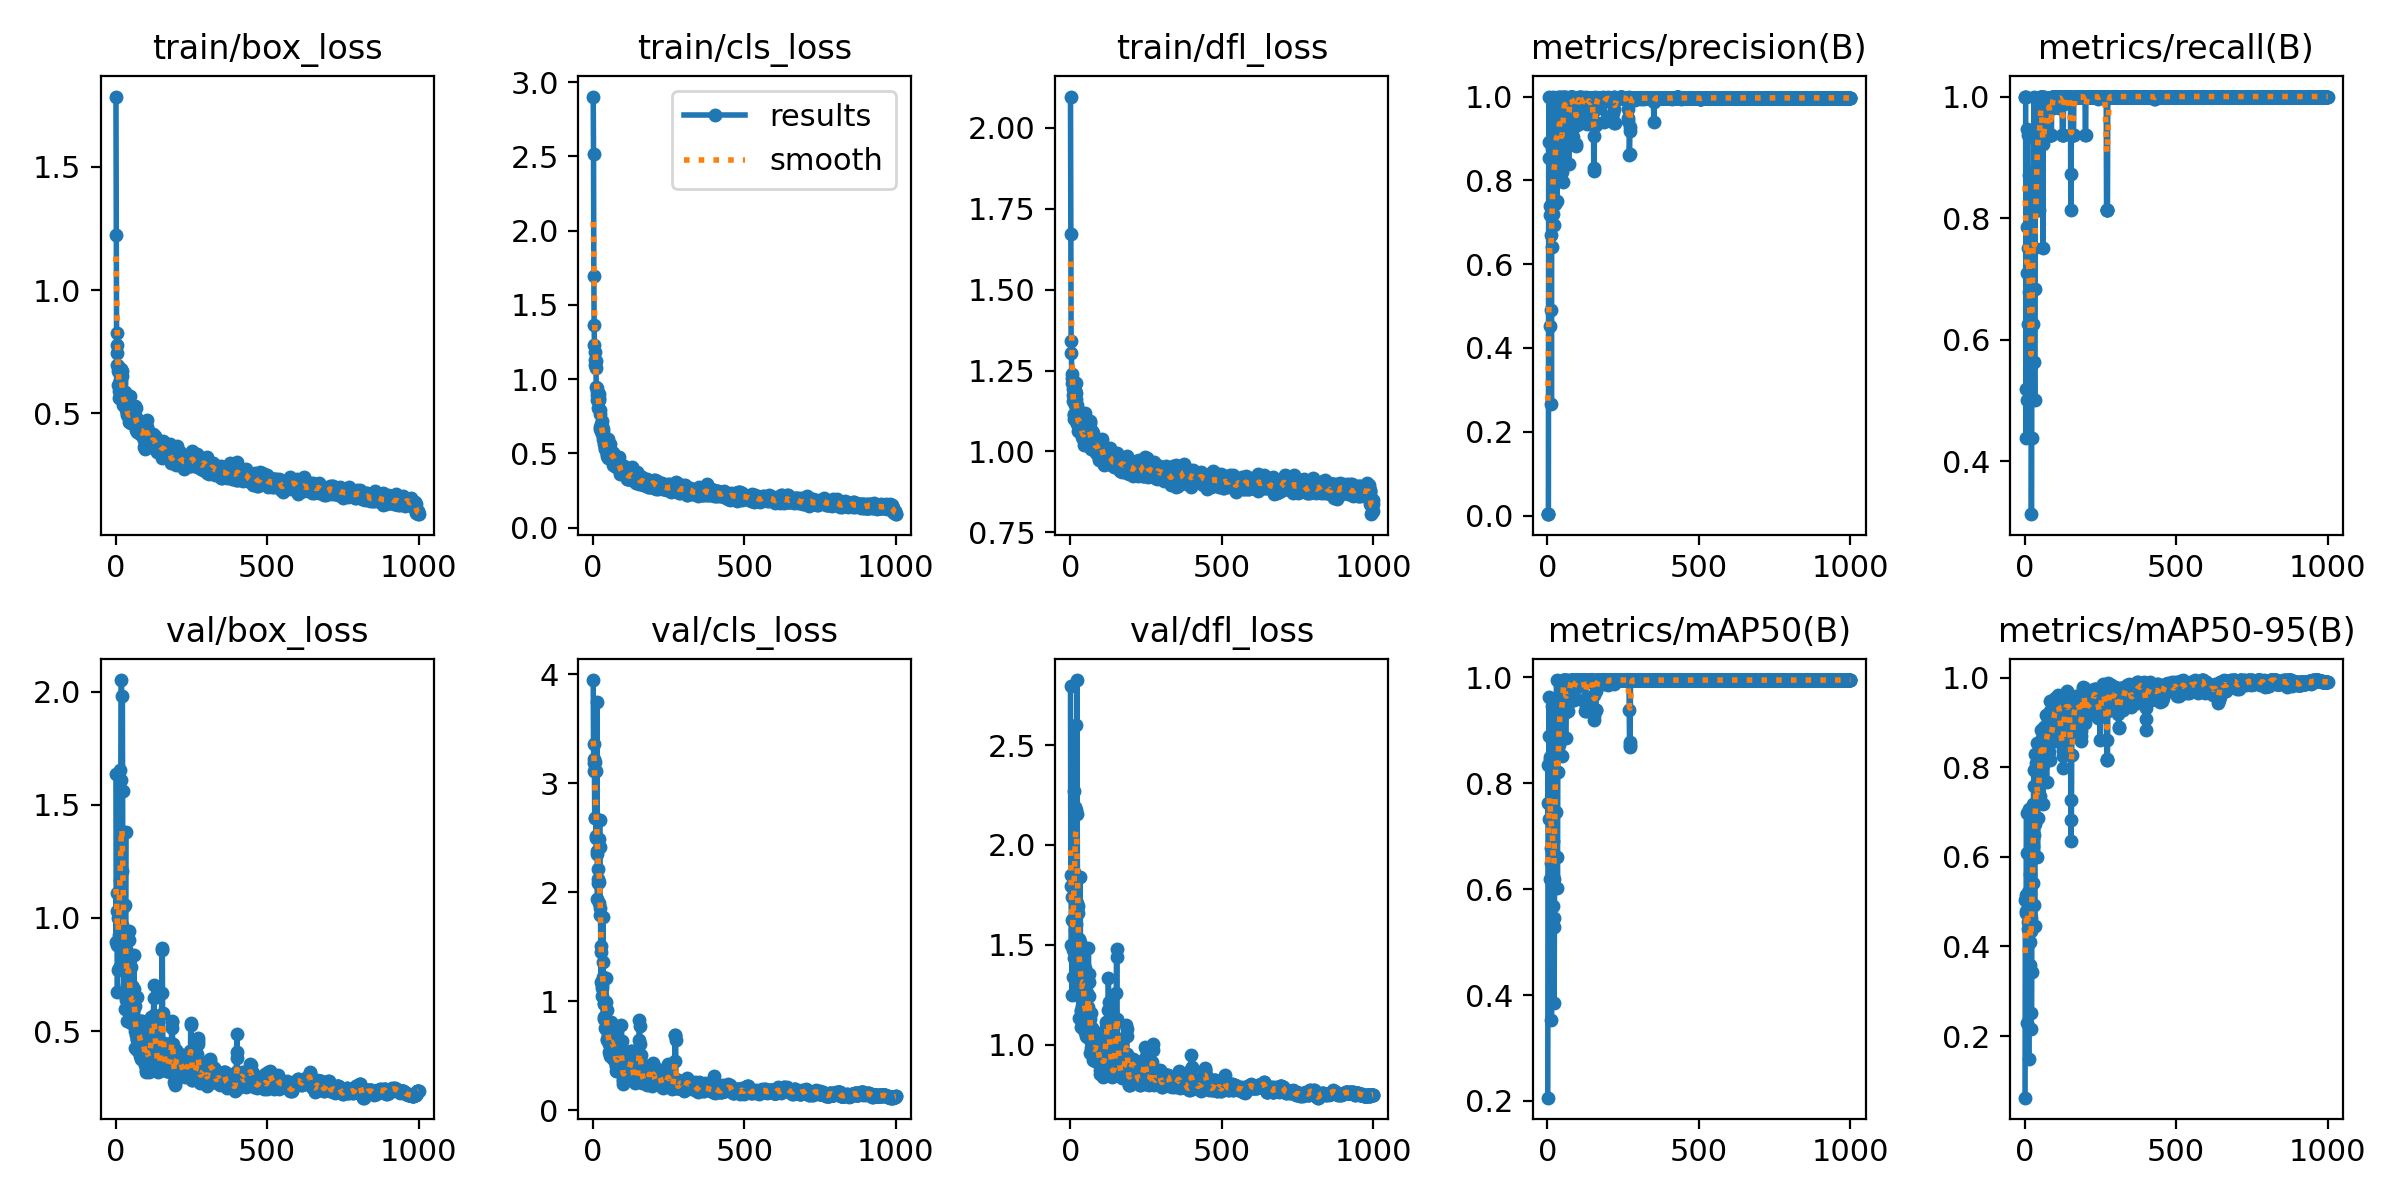

The data file committed next to this chart (first rows):
epoch, train/box_loss, train/cls_loss, train/dfl_loss, metrics/precision(B), metrics/recall(B), metrics/mAP50(B), metrics/mAP50-95(B), val/box_loss, val/cls_loss, val/dfl_loss, lr/pg0, lr/pg1, lr/pg2
1, 1.786, 2.903, 2.097, 0.00333, 1, 0.2063, 0.06226, 1.637, 3.946, 2.798, 0.0001, 0.0001, 0.0001
2, 1.225, 2.513, 1.671, 0.00333, 1, 0.8355, 0.5036, 0.8929, 3.359, 1.796, 0.0002198, 0.0002198, 0.0002198
3, 0.8251, 1.697, 1.343, 0.00333, 1, 0.7625, 0.4744, 1.11, 3.221, 1.848, 0.0003393, 0.0003393, 0.0003393
4, 0.7765, 1.364, 1.303, 0.8536, 0.4375, 0.7317, 0.4798, 0.8789, 3.186, 1.5, 0.0004586, 0.0004586, 0.0004586
5, 0.6957, 1.232, 1.241, 0.8923, 0.5193, 0.8891, 0.5138, 1.033, 3.111, 1.626, 0.0005777, 0.0005777, 0.0005777
6, 0.7452, 1.185, 1.227, 1, 0.785, 0.963, 0.6992, 0.6733, 2.684, 1.25, 0.0006965, 0.0006965, 0.0006965
7, 0.6906, 1.127, 1.211, 0.4533, 0.5, 0.6193, 0.2295, 1.028, 3.198, 1.741, 0.0008151, 0.0008151, 0.0008151
8, 0.6155, 1.095, 1.175, 0.739, 0.7087, 0.8492, 0.609, 0.7684, 2.679, 1.336, 0.0009335, 0.0009335, 0.0009335
9, 0.6712, 1.12, 1.193, 0.7163, 0.947, 0.8434, 0.4762, 0.9994, 3.112, 1.629, 0.001052, 0.001052, 0.001052
10, 0.6716, 1.078, 1.155, 0.491, 0.9375, 0.6494, 0.4385, 0.7784, 2.518, 1.472, 0.001169, 0.001169, 0.001169
11, 0.564, 0.944, 1.1, 0.6695, 0.75, 0.8343, 0.5222, 1.025, 2.495, 1.863, 0.001287, 0.001287, 0.001287
12, 0.5925, 0.9171, 1.115, 0.7407, 0.625, 0.6779, 0.4545, 0.9244, 2.374, 1.434, 0.001404, 0.001404, 0.001404
13, 0.5613, 0.8561, 1.112, 0.2655, 0.6781, 0.3522, 0.1487, 1.655, 3.742, 2.27, 0.001522, 0.001522, 0.001522
14, 0.6355, 0.8921, 1.163, 0.7437, 0.75, 0.852, 0.5022, 1.129, 2.35, 1.802, 0.001639, 0.001639, 0.001639
15, 0.6542, 0.9383, 1.19, 0.8744, 0.8709, 0.9454, 0.7081, 0.9079, 1.94, 1.575, 0.001755, 0.001755, 0.001755
16, 0.6328, 0.9045, 1.153, 0.6419, 0.5625, 0.6599, 0.4104, 1.167, 2.211, 2.189, 0.001872, 0.001872, 0.001872
17, 0.62, 0.8074, 1.145, 1, 0.6236, 0.8403, 0.5612, 1.197, 2.119, 2.161, 0.001968, 0.001968, 0.001968
18, 0.6821, 0.8656, 1.18, 0.719, 0.8, 0.6918, 0.3589, 1.608, 2.087, 2.176, 0.001966, 0.001966, 0.001966
19, 0.6314, 0.8997, 1.161, 0.8132, 0.4375, 0.5687, 0.2146, 2.052, 2.491, 2.602, 0.001964, 0.001964, 0.001964
20, 0.6716, 0.8607, 1.213, 0.8166, 0.5571, 0.6196, 0.4636, 0.9677, 1.898, 1.605, 0.001962, 0.001962, 0.001962
21, 0.6511, 0.8723, 1.143, 0.8782, 0.5, 0.5287, 0.4336, 1.209, 2.095, 1.676, 0.00196, 0.00196, 0.00196
22, 0.5955, 0.7907, 1.095, 0.9036, 0.3125, 0.3853, 0.252, 1.979, 2.66, 2.826, 0.001958, 0.001958, 0.001958
23, 0.5342, 0.6633, 1.084, 0.6931, 0.4375, 0.5455, 0.3429, 1.561, 2.414, 2.155, 0.001956, 0.001956, 0.001956
24, 0.5677, 0.7629, 1.106, 0.8579, 0.8125, 0.9375, 0.6821, 0.9368, 1.858, 1.711, 0.001955, 0.001955, 0.001955
25, 0.5593, 0.6758, 1.091, 0.7446, 0.875, 0.9152, 0.6285, 1.047, 1.794, 1.658, 0.001953, 0.001953, 0.001953
26, 0.5405, 0.6473, 1.064, 0.8828, 0.75, 0.8853, 0.6245, 1.054, 1.504, 1.693, 0.00195, 0.00195, 0.00195
27, 0.5584, 0.6648, 1.085, 0.8662, 0.8097, 0.8964, 0.7186, 0.6651, 1.174, 1.304, 0.001948, 0.001948, 0.001948
28, 0.5551, 0.6954, 1.122, 0.9761, 0.625, 0.7455, 0.5421, 0.9458, 1.456, 1.528, 0.001947, 0.001947, 0.001947
29, 0.5418, 0.7148, 1.074, 0.9871, 0.75, 0.893, 0.7578, 0.6697, 1.119, 1.243, 0.001945, 0.001945, 0.001945
30, 0.5271, 0.6297, 1.075, 0.9885, 1, 0.995, 0.7935, 0.5969, 1.051, 1.133, 0.001943, 0.001943, 0.001943
31, 0.5811, 0.6845, 1.122, 0.8216, 0.9375, 0.9154, 0.648, 0.8509, 1.149, 1.428, 0.001941, 0.001941, 0.001941
32, 0.5877, 0.665, 1.101, 0.7507, 0.5625, 0.6608, 0.4918, 1.059, 1.364, 1.514, 0.001939, 0.001939, 0.001939
33, 0.5534, 0.6417, 1.123, 0.9801, 0.5, 0.6026, 0.4455, 1.381, 1.771, 1.837, 0.001937, 0.001937, 0.001937
34, 0.5172, 0.5977, 1.068, 0.9162, 0.6838, 0.8208, 0.6741, 0.8617, 1.226, 1.405, 0.001935, 0.001935, 0.001935
35, 0.5309, 0.5828, 1.087, 1, 0.8621, 0.9288, 0.8299, 0.6382, 0.8375, 1.17, 0.001933, 0.001933, 0.001933
36, 0.5228, 0.5979, 1.059, 0.817, 0.875, 0.8616, 0.7559, 0.6642, 0.9722, 1.175, 0.001931, 0.001931, 0.001931
37, 0.4942, 0.5654, 1.057, 0.8143, 0.875, 0.8729, 0.7982, 0.5457, 0.9819, 1.088, 0.001929, 0.001929, 0.001929
38, 0.5069, 0.5839, 1.084, 0.991, 0.8125, 0.9144, 0.8092, 0.7053, 0.8544, 1.192, 0.001927, 0.001927, 0.001927
39, 0.5001, 0.5882, 1.052, 0.9874, 0.8125, 0.8974, 0.7556, 0.808, 0.8465, 1.379, 0.001925, 0.001925, 0.001925
40, 0.4926, 0.5326, 1.044, 1, 0.9231, 0.959, 0.8538, 0.6881, 0.7539, 1.339, 0.001923, 0.001923, 0.001923
41, 0.5113, 0.5355, 1.071, 1, 0.9248, 0.9883, 0.7842, 0.686, 0.853, 1.311, 0.001921, 0.001921, 0.001921
42, 0.488, 0.5371, 1.038, 0.8762, 0.9375, 0.9085, 0.6005, 0.9365, 1.216, 1.461, 0.001919, 0.001919, 0.001919
43, 0.5012, 0.5471, 1.046, 0.8715, 0.9375, 0.9161, 0.6858, 0.9401, 0.9946, 1.385, 0.001917, 0.001917, 0.001917
44, 0.4859, 0.5373, 1.054, 0.929, 0.9375, 0.9357, 0.7233, 0.9015, 0.7491, 1.472, 0.001915, 0.001915, 0.001915
45, 0.4633, 0.5048, 1.02, 0.913, 0.9375, 0.9261, 0.763, 0.6075, 0.7748, 1.127, 0.001913, 0.001913, 0.001913
46, 0.4984, 0.5411, 1.071, 0.8871, 0.9826, 0.9765, 0.8063, 0.6099, 0.6567, 1.14, 0.001911, 0.001911, 0.001911
47, 0.4958, 0.4956, 1.05, 0.8395, 0.9815, 0.9593, 0.8182, 0.5656, 0.6436, 1.074, 0.001909, 0.001909, 0.001909
48, 0.4883, 0.4848, 1.053, 0.988, 0.8125, 0.8519, 0.7276, 0.705, 0.9178, 1.17, 0.001907, 0.001907, 0.001907
49, 0.5691, 0.596, 1.119, 0.8189, 0.9375, 0.9373, 0.7349, 0.6017, 0.7841, 1.06, 0.001905, 0.001905, 0.001905
50, 0.4679, 0.4912, 1.039, 1, 0.9211, 0.9915, 0.8152, 0.7814, 0.6608, 1.383, 0.001903, 0.001903, 0.001903
51, 0.4631, 0.4664, 1.029, 0.7958, 1, 0.972, 0.8167, 0.6856, 0.6908, 1.267, 0.001901, 0.001901, 0.001901
52, 0.4595, 0.4924, 1.069, 0.9771, 1, 0.995, 0.8838, 0.5339, 0.6104, 1.042, 0.001899, 0.001899, 0.001899
53, 0.5111, 0.4701, 1.083, 0.9889, 1, 0.995, 0.8599, 0.5596, 0.5385, 1.084, 0.001897, 0.001897, 0.001897
54, 0.5121, 0.502, 1.042, 0.9993, 1, 0.995, 0.8502, 0.6999, 0.6257, 1.259, 0.001895, 0.001895, 0.001895
55, 0.531, 0.5621, 1.078, 0.9846, 1, 0.995, 0.8382, 0.6989, 0.6601, 1.135, 0.001893, 0.001893, 0.001893
56, 0.4946, 0.4832, 1.031, 0.999, 1, 0.995, 0.8657, 0.5907, 0.5469, 1.037, 0.001891, 0.001891, 0.001891
57, 0.473, 0.4963, 1.049, 0.9945, 1, 0.995, 0.8273, 0.5973, 0.4992, 1.098, 0.001889, 0.001889, 0.001889
58, 0.4974, 0.5125, 1.049, 0.9899, 0.9375, 0.9855, 0.8427, 0.5999, 0.5182, 1.171, 0.001887, 0.001887, 0.001887
59, 0.5199, 0.4883, 1.076, 0.9859, 0.9375, 0.9915, 0.8317, 0.6374, 0.5646, 1.189, 0.001885, 0.001885, 0.001885
60, 0.5223, 0.5026, 1.095, 0.9396, 0.75, 0.885, 0.7191, 0.8358, 0.8079, 1.485, 0.001883, 0.001883, 0.001883
... 940 more rows
